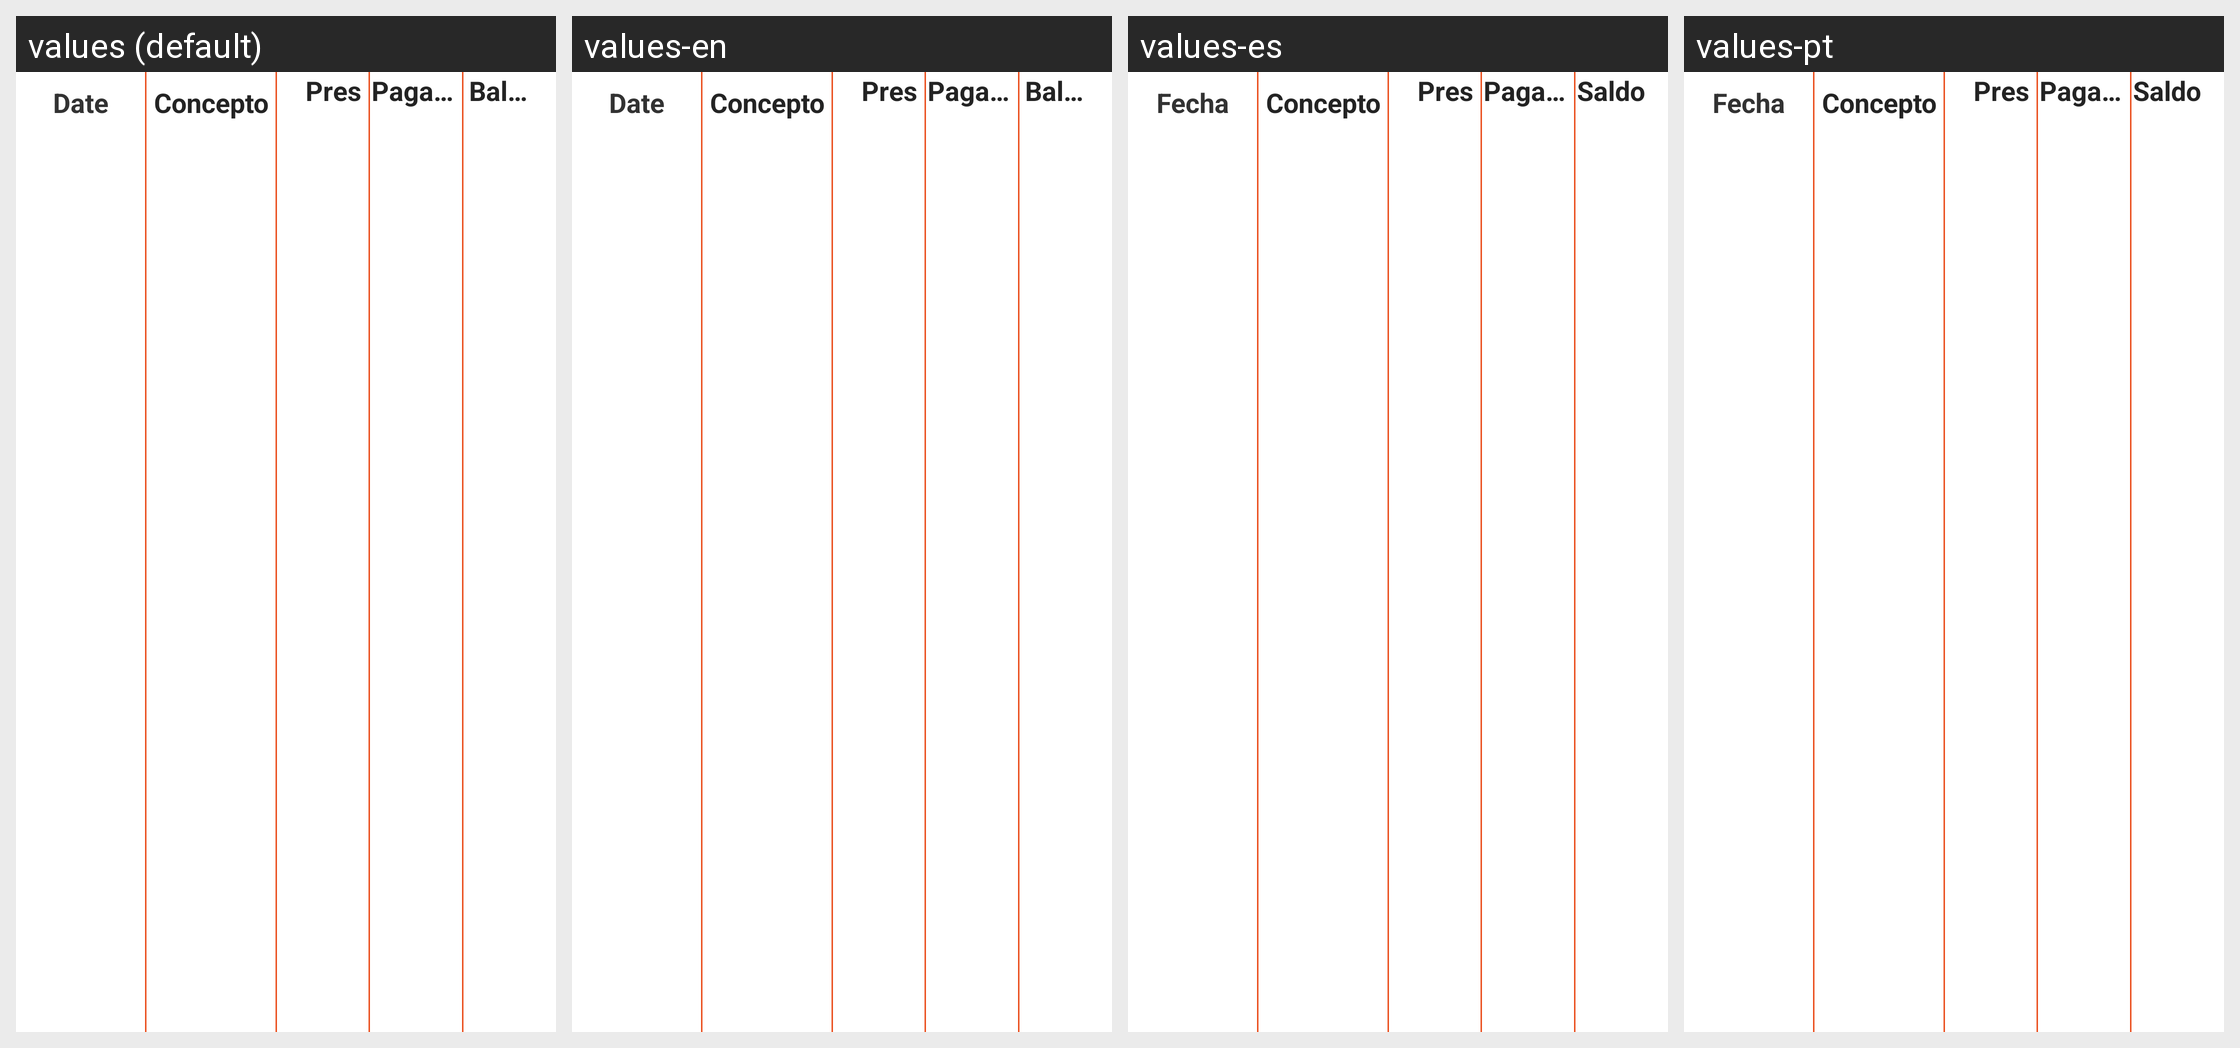

For this localized Android screen grid, give each drawn string resource with its value in every locale shown.
Android screen res/layout/delivery_history_row.xml rendered under 4 locales, left to right: values (default), values-en, values-es, values-pt. Device: Nexus 5 (rendered at 1080×1920; each locale shown at half size, 540×960, under a caption strip naming it); theme AppTheme.
Strings drawn on this screen, with the default value and each locale's value (text and hints the layout hard-codes, and strings that could not be matched under every locale, appear in the picture but are not listed):

date
  values: Date
  values-en: Date
  values-es: Fecha
  values-pt: Fecha

balance
  values: Balance
  values-en: Balance
  values-es: Saldo
  values-pt: Saldo
